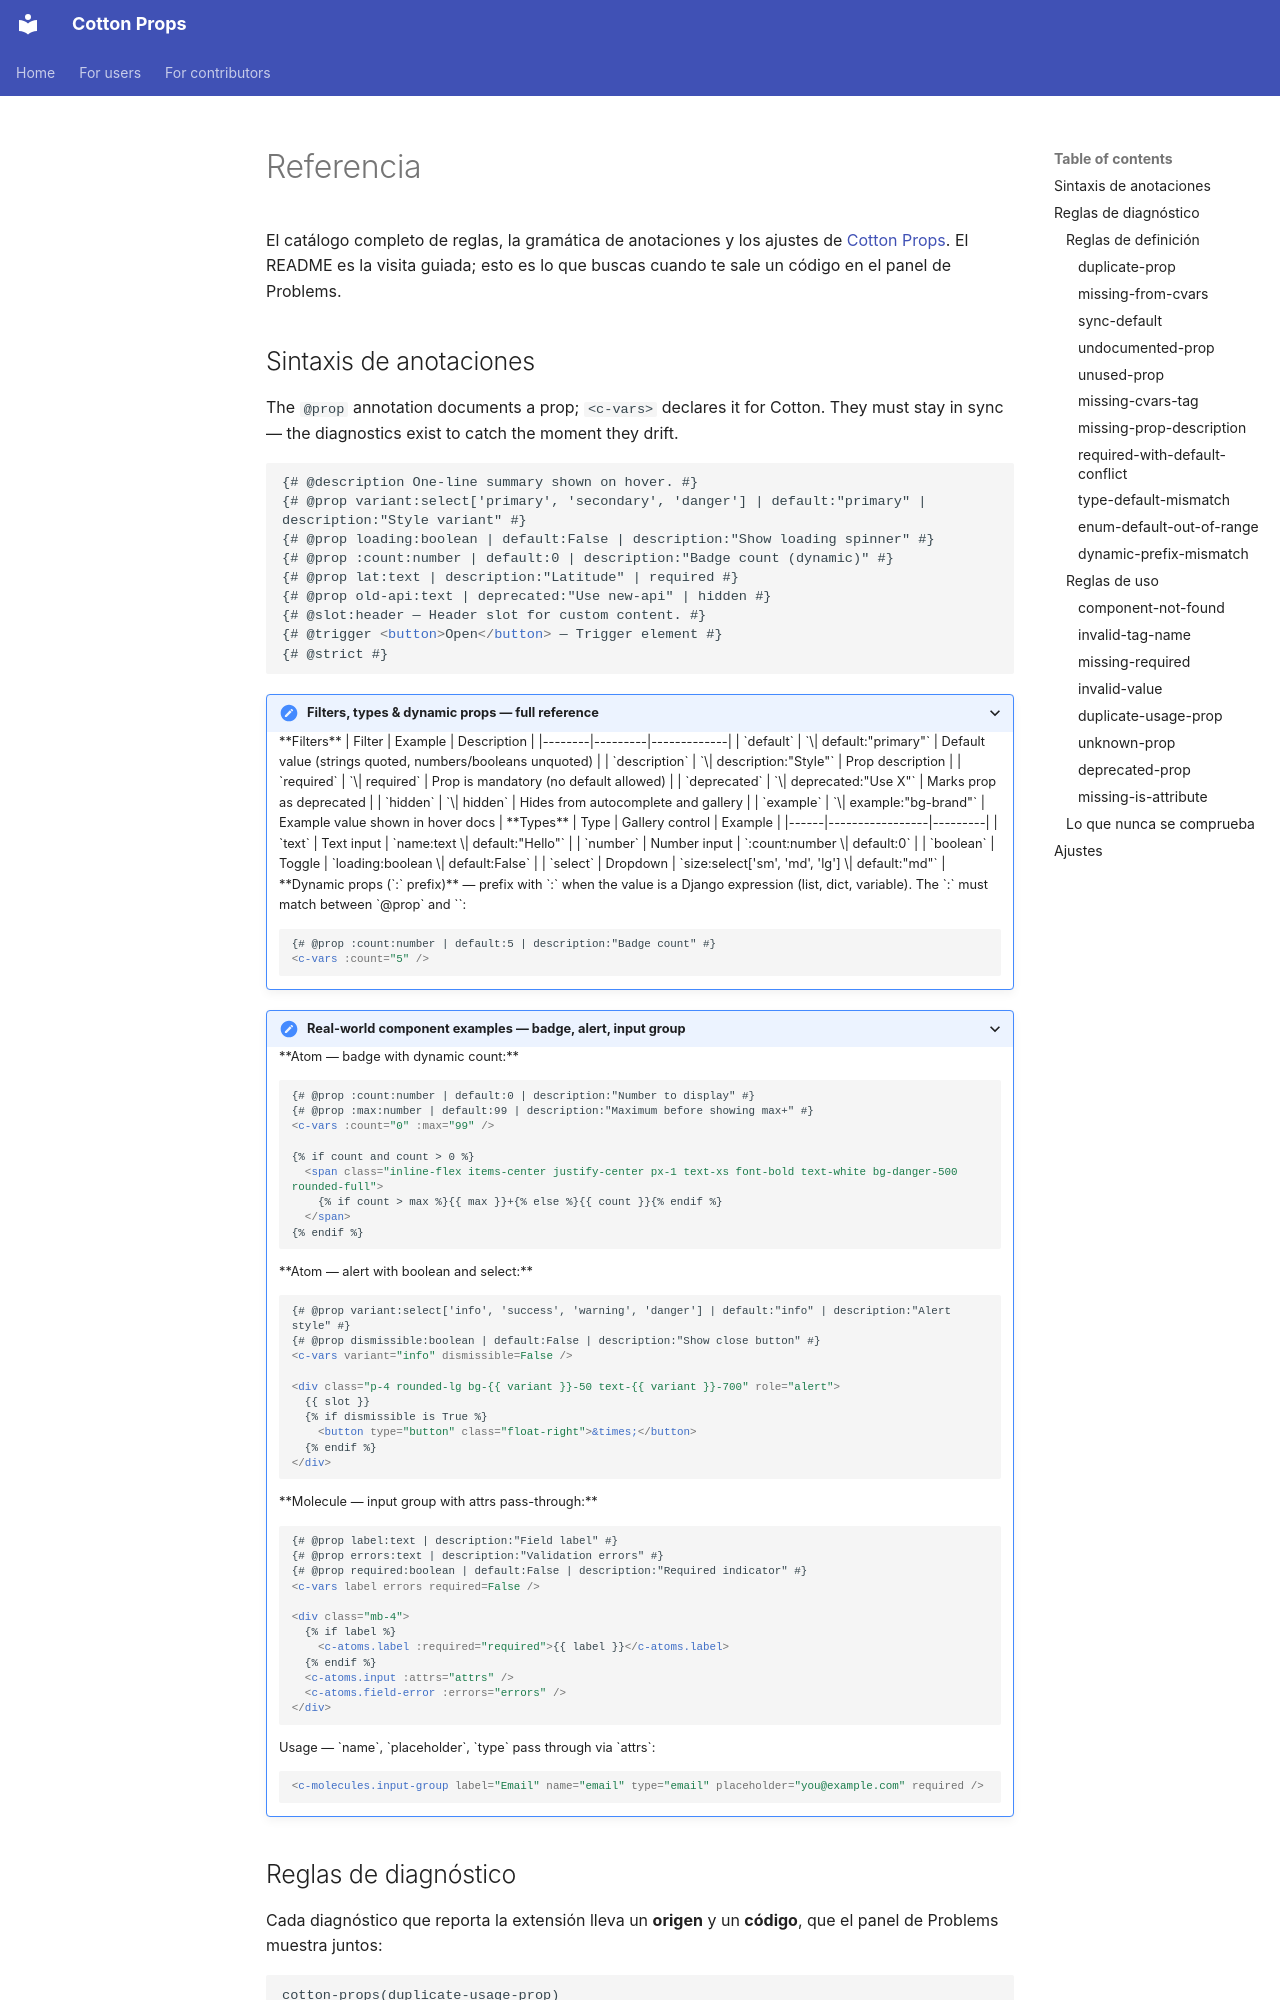

repository: velezanthony/cotton-props · page: REFERENCE.es/index.html · generator: mkdocs

# Referencia

El catálogo completo de reglas, la gramática de anotaciones y los ajustes de
[Cotton Props](https://marketplace.visualstudio.com/items?itemName=velezanthony.cotton-props).
El README es la visita guiada; esto es lo que buscas cuando te sale un código en
el panel de Problems.
